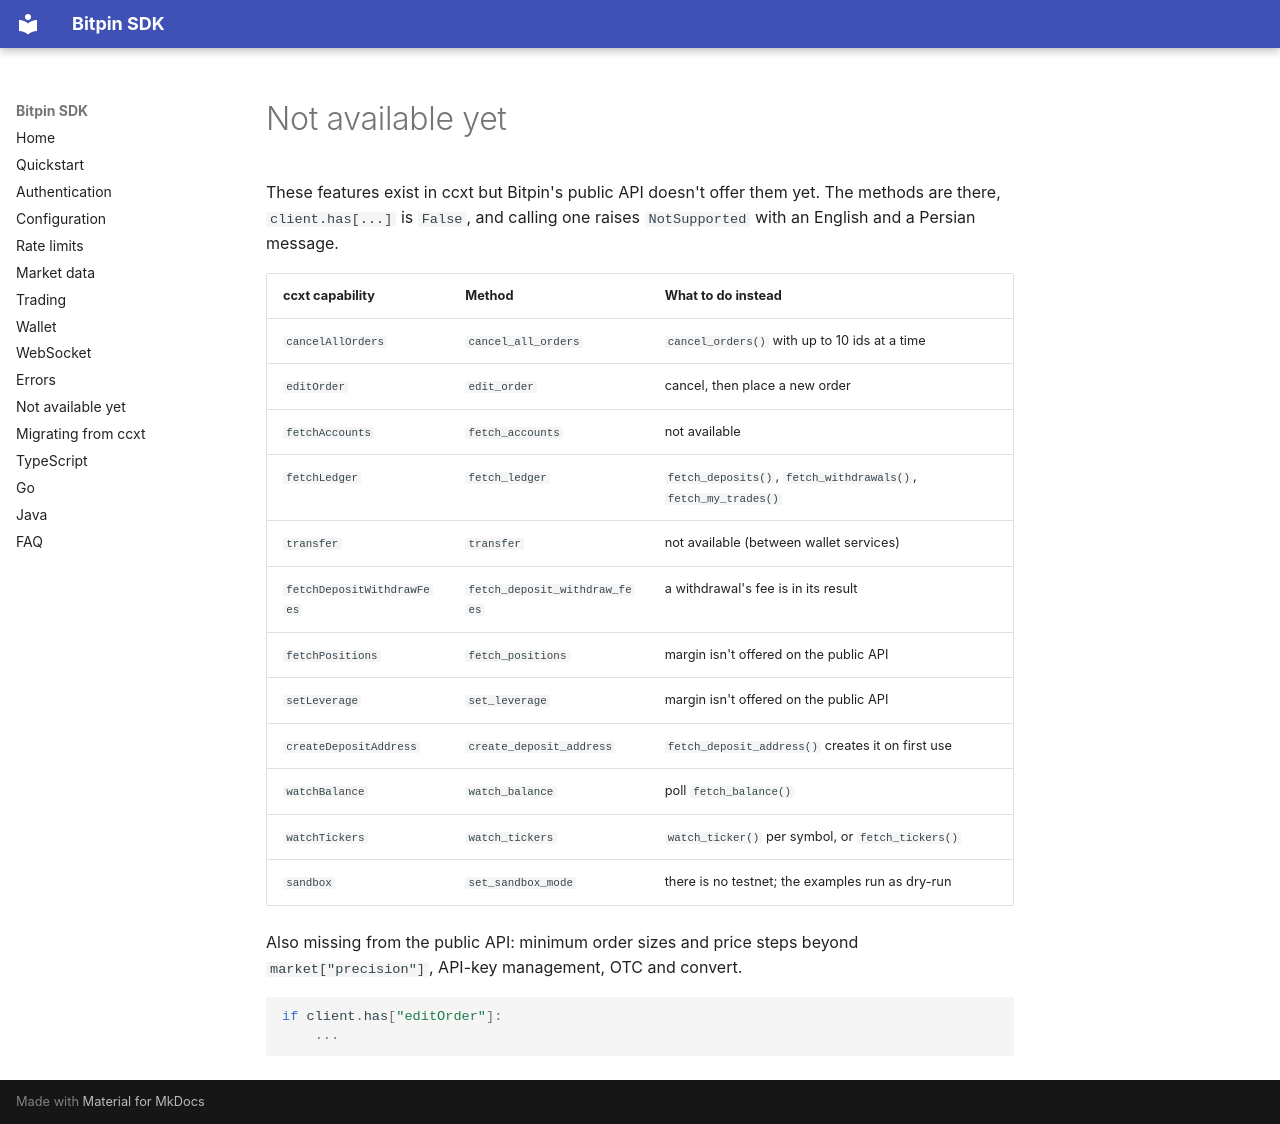

repository: bitpin-dev/bitpin-sdk · page: en/not-supported/index.html · generator: mkdocs

# Not available yet

These features exist in ccxt but Bitpin's public API doesn't offer them yet. The methods are there, `client.has[...]` is `False`, and calling one raises `NotSupported` with an English and a Persian message.

| ccxt capability | Method | What to do instead |
|---|---|---|
| `cancelAllOrders` | `cancel_all_orders` | `cancel_orders()` with up to 10 ids at a time |
| `editOrder` | `edit_order` | cancel, then place a new order |
| `fetchAccounts` | `fetch_accounts` | not available |
| `fetchLedger` | `fetch_ledger` | `fetch_deposits()`, `fetch_withdrawals()`, `fetch_my_trades()` |
| `transfer` | `transfer` | not available (between wallet services) |
| `fetchDepositWithdrawFees` | `fetch_deposit_withdraw_fees` | a withdrawal's fee is in its result |
| `fetchPositions` | `fetch_positions` | margin isn't offered on the public API |
| `setLeverage` | `set_leverage` | margin isn't offered on the public API |
| `createDepositAddress` | `create_deposit_address` | `fetch_deposit_address()` creates it on first use |
| `watchBalance` | `watch_balance` | poll `fetch_balance()` |
| `watchTickers` | `watch_tickers` | `watch_ticker()` per symbol, or `fetch_tickers()` |
| `sandbox` | `set_sandbox_mode` | there is no testnet; the examples run as dry-run |

Also missing from the public API: minimum order sizes and price steps beyond `market["precision"]`, API-key management, OTC and convert.

```python
if client.has["editOrder"]:
    ...
```
